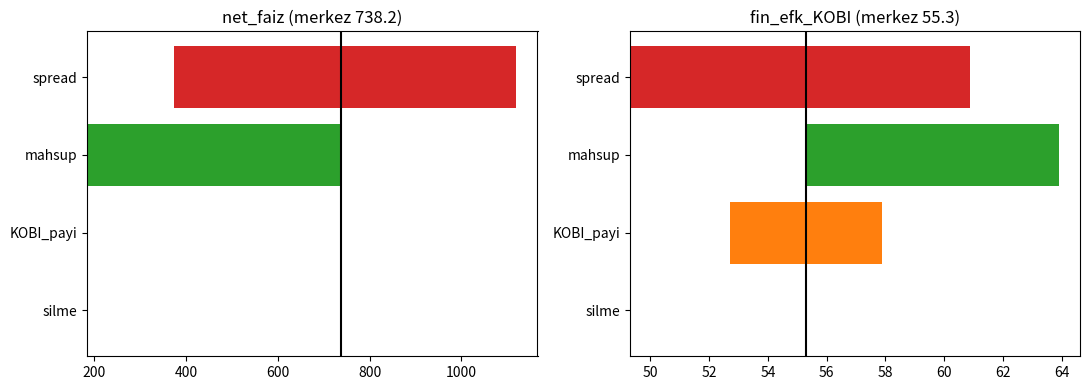

Write the Python code that produced this figure.
import csv,matplotlib;matplotlib.use('Agg');import matplotlib.pyplot as plt
S=7463.7;T=14602.3/.885;F=dict(G=(4280.27,5508.99),K=(1397.07,2092.42),B=(2836.4,3345.98))
def run(m=1,s=.885,k=1397.07/4280.27,sp=.0989):
  n=S*m*sp;c=T*s
  r=lambda g,d:round(100*(F[g][0]-d)/F[g][1],1)
  return dict(net_faiz=round(n,1),serbest_nakit=round(208.4*s/.885,1),borc_stoku=round(S*m,1),ticari_borc=round(c,1),kopru=round(8328.6*s/.885,1),fin_efk_genel=r('G',n),fin_efk_KOBI=r('K',n*k),fin_efk_buyuk=r('B',n*(1-k)))
P={'mahsup':(.25,.5,1),'silme':(.40,.65,.885),'KOBI_payi':(.25,1397.07/4280.27,.40),'spread':(.05,.0989,.15)}
pm={'mahsup':'m','silme':'s','KOBI_payi':'k','spread':'sp'}
rows=[];base=run()
w=csv.writer(open('hassasiyet.csv','w'));w.writerow(['varsayim','seviye','deger']+list(base))
for p,v in P.items():
  for l,x in zip(['dusuk','orta','yuksek'],v):
    o=run(**{pm[p]:x});w.writerow([p,l,round(x,4)]+list(o.values()));rows.append((p,l,o))
print(base);[print(r) for r in rows]
# tornado on net faiz & KOBI oran
fig,ax=plt.subplots(1,2,figsize=(11,4))
for a,key in zip(ax,['net_faiz','fin_efk_KOBI']):
  sw=[(p,[o[key] for q,l,o in rows if q==p]) for p in P];sw.sort(key=lambda t:abs(t[1][2]-t[1][0]))
  for i,(p,v) in enumerate(sw):a.barh(i,max(v[0],v[2])-min(v[0],v[2]),left=min(v[0],v[2]))
  a.set_yticks(range(4));a.set_yticklabels([p for p,_ in sw]);a.axvline(base[key],c='k');a.set_title(key+' (merkez %s)'%base[key])
plt.tight_layout();plt.savefig('tornado.png',dpi=120)
